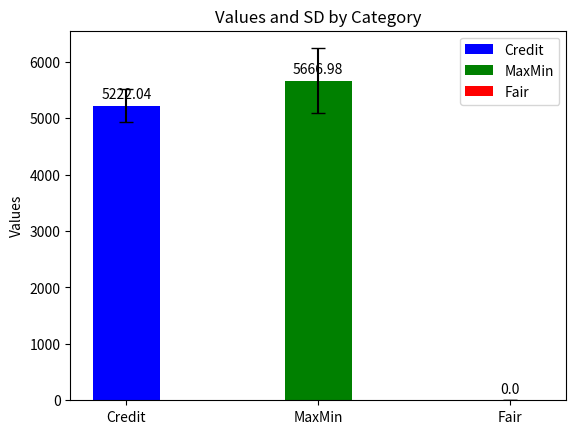

This figure's Python source:
import numpy as np
import matplotlib.pyplot as plt

# Data for each category
credit = np.array([4945.6, 5123.9, 4985.7, 5309.4, 5745.6])
maxmin = np.array([5135.2, 6470.4, 6189.2, 5009.1, 5531.0])
fair = np.array([0, 0, 0, 0, 0])

# Calculate means and standard deviations
means = [np.mean(credit), np.mean(maxmin), np.mean(fair)]
stds = [np.std(credit), np.std(maxmin), np.std(fair)]

# Set up the bar labels and colors
labels = ['Credit', 'MaxMin', 'Fair']
colors = ['blue', 'green', 'red']  # Specify colors here

# Creating the bar plot
x = np.arange(len(labels))  # the label locations
width = 0.35  # the width of the bars

fig, ax = plt.subplots()
rects = ax.bar(x, means, width, yerr=stds, capsize=5, color=colors)

# Add some text for labels, title, and custom x-axis tick labels, etc.
ax.set_ylabel('Values')
ax.set_title('Values and SD by Category')
ax.set_xticks(x)
ax.set_xticklabels(labels)
ax.legend(rects, labels)

# Function to attach a text label above each bar, displaying its height
def autolabel(rects):
    """Attach a text label above each bar in *rects*, displaying its height."""
    for rect in rects:
        height = rect.get_height()
        ax.annotate('{}'.format(round(height, 2)),
                    xy=(rect.get_x() + rect.get_width() / 2, height),
                    xytext=(0, 3),  # 3 points vertical offset
                    textcoords="offset points",
                    ha='center', va='bottom')

autolabel(rects)

plt.show()
